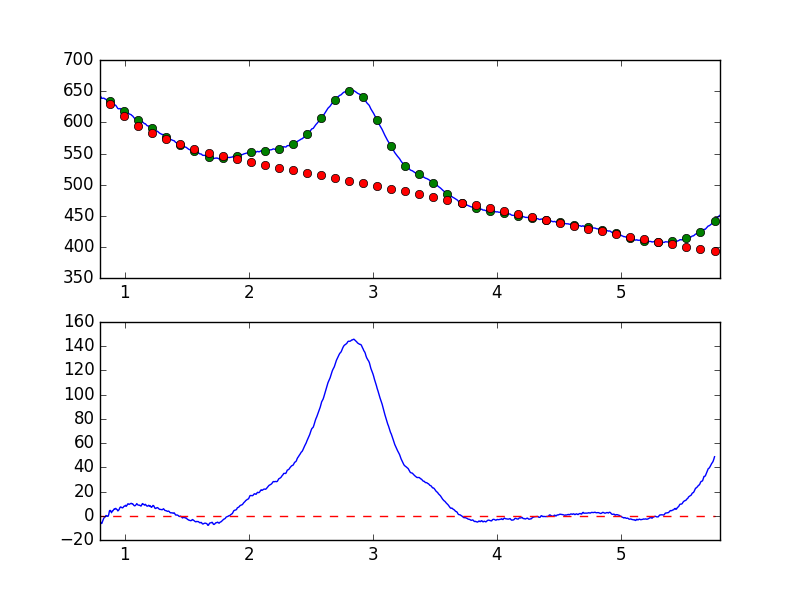

Source data for this figure (header and first rows):
7.681951752392544019e-01, -6.629508912807523302e+00
7.738631750302433776e-01, -7.099839501211477000e+00
7.795311748212323533e-01, -6.980393657589502254e+00
7.851991746122213289e-01, -7.857081260900713460e+00
7.908671744032103046e-01, -7.608658869790588142e+00
7.965351741941992803e-01, -5.838248277280968068e+00
8.022031739851883669e-01, -5.480880456079830765e+00
8.078711737761772316e-01, -5.451627882802313252e+00
8.135391735671662072e-01, -6.430638717657188863e+00
8.192071733581552939e-01, -4.956032312259026185e+00
8.248751731491442696e-01, -3.339548623691825924e+00
8.305431729401332452e-01, -2.014021359038906667e+00
8.362111727311222209e-01, -1.352713912883928060e+00
8.418791725221110855e-01, -9.745561837169134378e-01
8.475471723131001722e-01, 2.028769104409775537e-01
8.532151721040891479e-01, 1.182734610006264120e-02
8.588831718950781235e-01, -4.358608494484315088e-01
8.645511716860672102e-01, -4.848866176632782299e-01
8.702191714770560749e-01, 8.128977796848175785e-01
8.758871712680450505e-01, 3.897827580824127836e+00
8.815551710590340262e-01, 4.457979723203038702e+00
8.872231708500230019e-01, 3.625151041267486107e+00
8.928911706410120885e-01, 2.507067762148039947e+00
8.985591704320010642e-01, 4.027002181848843065e+00
9.042271702229900399e-01, 4.013561069030401995e+00
9.098951700139790155e-01, 5.025942012665609582e+00
9.155631698049678802e-01, 5.711965648602699730e+00
9.212311695959569668e-01, 5.460358374407633164e+00
9.268991693869459425e-01, 6.106318755616825911e+00
9.325671691779349182e-01, 5.446410103859079754e+00
9.382351689689240049e-01, 5.027073660451151227e+00
9.439031687599129805e-01, 3.996679377647183173e+00
9.495711685509018452e-01, 4.515743203795182126e+00
9.552391683418909318e-01, 5.430755208337018303e+00
9.609071681328797965e-01, 6.807260636495470862e+00
9.665751679238688832e-01, 7.288441452243546337e+00
9.722431677148579698e-01, 7.002831182054251258e+00
9.779111675058468345e-01, 6.553633762556955844e+00
9.835791672968358101e-01, 6.584458403818075567e+00
9.892471670878246748e-01, 7.255088632310730645e+00
9.949151668788137615e-01, 7.960476431539063924e+00
1.000583166669802848e+00, 8.001739820223974675e+00
1.006251166460791602e+00, 8.635349434513727829e+00
1.011919166251780799e+00, 7.817215871554481055e+00
1.017587166042769553e+00, 8.596084201148187276e+00
1.023255165833758751e+00, 9.744881622004072597e+00
1.028923165624747726e+00, 9.829870293767953626e+00
1.034591165415736702e+00, 9.367263547960988035e+00
1.040259165206725678e+00, 9.683577450479106119e+00
1.045927164997714431e+00, 9.914471133624829235e+00
1.051595164788703629e+00, 1.030156076095067874e+01
1.057263164579692605e+00, 9.773840425696221246e+00
1.062931164370681802e+00, 9.929615744539091793e+00
1.068599164161670556e+00, 9.184392041187493305e+00
1.074267163952659310e+00, 8.471374834662697140e+00
1.079935163743648507e+00, 8.143508413517224653e+00
1.085603163534637483e+00, 8.489161870990869829e+00
1.091271163325626681e+00, 9.176404007354676651e+00
1.096939163116615434e+00, 1.003223916975468910e+01
1.102607162907604632e+00, 9.158329908462178537e+00
1.108275162698593386e+00, 8.834073148748188942e+00
... 839 more rows
